Run: headless pygame with SDL's dummy video driver; simulated clock (each Clock.tick advances the game by its frame time, no real sleeping); random seed 0; keys injected as events and as key.get_pressed() state; mouse plan: one left click at the window centre at the start of phase 2, then a move to the lower-right quarter at the start of phase 3.
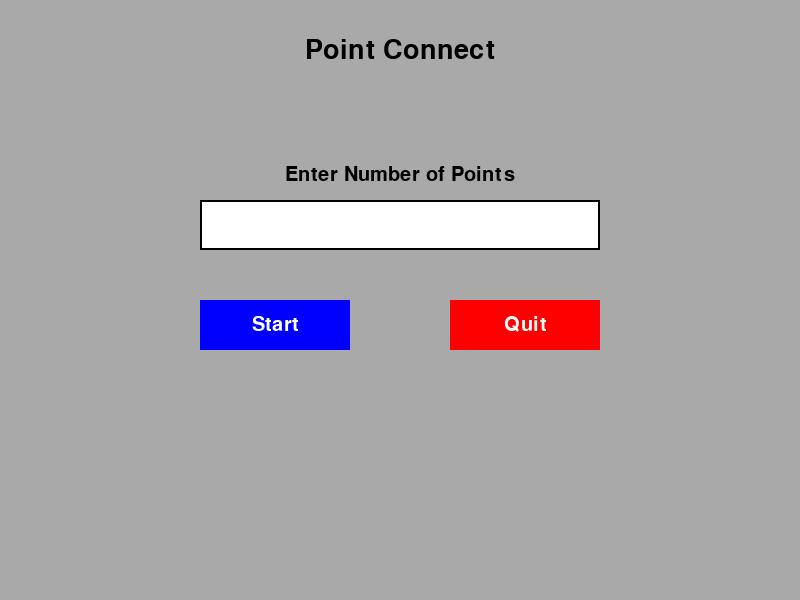
Frame 1 of 4 · flips 1–60 · no input
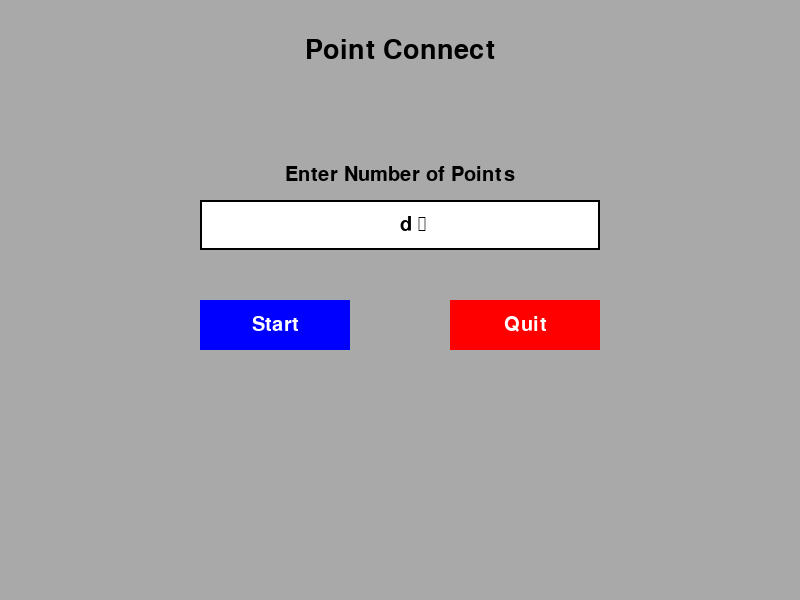
Frame 2 of 4 · flips 61–180 · clicked the window centre · tapped SPACE, RETURN · held RIGHT (→), D
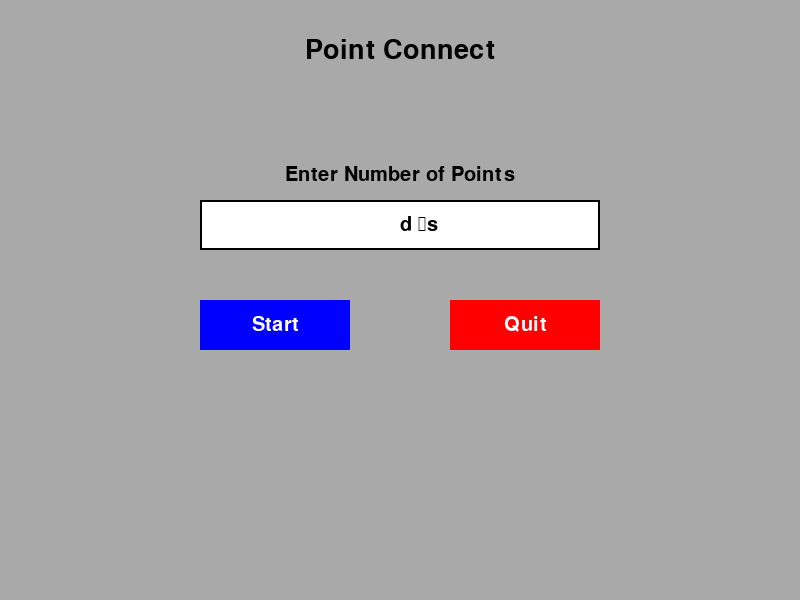
Frame 3 of 4 · flips 181–300 · moved the mouse to the lower-right quarter · held DOWN (↓), S
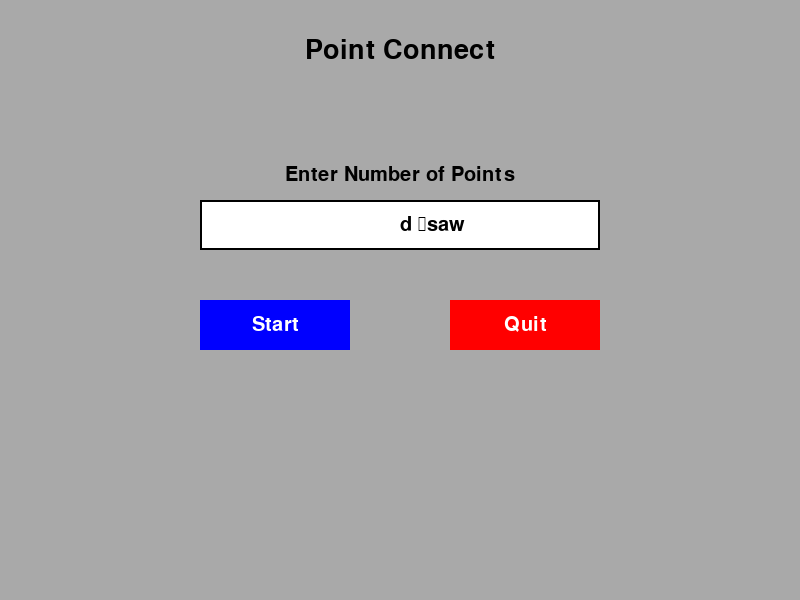
Frame 4 of 4 · flips 301–420 · held LEFT (←), A, UP (↑), W

The pygame program that drew these frames:

# Libraries
import pygame
import sys
import random
import math
import time

# Initialize Pygame
pygame.init()

# Constants
GAME_WINDOW_WIDTH, GAME_WINDOW_HEIGHT = 1000, 700
DATA_WINDOW_WIDTH, DATA_WINDOW_HEIGHT = 800, 600
POINT_RADIUS = 5
FPS = 60

# Colors
POINT_ONE_COLOR = (255, 0, 0)
POINT_TWO_COLOR = (0, 0, 255)
WHITE = (255, 255, 255)
BLACK = (0, 0, 0)
GRAY = (169, 169, 169)

# Font Style
font = pygame.font.SysFont(None, 30)

# Function to calculate distance between two points
def distance(point1, point2):
    return math.sqrt((point2[0] - point1[0])**2 + (point2[1] - point1[1])**2)

# Function to check if two points are clicked within a certain radius
def is_clicked(pos, target):
    return distance(pos, target) < POINT_RADIUS

# Function to draw the line between two points
def draw_line(screen, start, end):
    pygame.draw.line(screen, WHITE, start, end, 2)

# Show Message Dialog
def show_dialog(message, screen):
    # Font
    font = pygame.font.Font(None, 36)
    dialog_box = pygame.Rect(100, 200, 600, 200)
    pygame.draw.rect(screen, WHITE, dialog_box)
    text = font.render(message, True, BLACK)
    text_rect = text.get_rect(center=dialog_box.center)
    screen.blit(text, text_rect)
    pygame.display.flip()

# Function to generate 2n non-collinear points
def generate_non_collinear_points(num_points, width, height):
    points = []
    points1 = []
    points2 = []
    switch = 0
    while len(points) < 2*num_points:
        # Generate a random point
        x = random.randint(POINT_RADIUS, width-POINT_RADIUS)
        y = random.randint(POINT_RADIUS, height-POINT_RADIUS)
        # Check if the new point is collinear with any existing pair of points
        is_collinear = False
        for i in range(len(points) - 1):
            for j in range(i + 1, len(points)):
                p1, p2 = points[i], points[j]
                # Efficient check for collinearity (avoiding floating-point errors)
                if (p2[0] - p1[0]) * (y - p1[1]) == (p2[1] - p1[1]) * (x - p1[0]):
                    is_collinear = True
                    break
        if not is_collinear:
            points.append((x, y))
            if switch % 2 ==0:
                points1.append((x, y))
            else:
                points2.append((x, y))
            switch+=1
    return points1, points2

# Start Game
def start_game(screen, n):

    clock = pygame.time.Clock()

    # Generate random points
    points1, points2 = generate_non_collinear_points(n, GAME_WINDOW_WIDTH-100, GAME_WINDOW_HEIGHT-100)

    # Main game loop
    points = points1 + points2
    selected_points = []
    closed_points = []
    number_of_lines = 0
    running = True

    # Draw points
    for point1 in points1:
        pygame.draw.circle(screen, POINT_ONE_COLOR, point1, POINT_RADIUS)

    for point2 in points2:
        pygame.draw.circle(screen, POINT_TWO_COLOR, point2, POINT_RADIUS)

    while running:
        # Event handling
        for event in pygame.event.get():
            if event.type == pygame.QUIT:
                running = False
            elif event.type == pygame.MOUSEBUTTONDOWN and event.button == 1:
                # Check if a point is clicked
                for point in points:
                    if is_clicked(event.pos, point) and len(selected_points) < 2:
                        if point not in closed_points:
                            if not selected_points:
                                selected_points.append(point)
                            else:
                                if selected_points[0] in points1 and point in points2:
                                    selected_points.append(point)
                                elif selected_points[0] in points2 and point in points1:
                                    selected_points.append(point)

        # Draw line between selected points
        if len(selected_points) == 2:
            draw_line(screen, selected_points[0], selected_points[1])
            closed_points.extend(selected_points)
            selected_points.clear()
            number_of_lines+=1

        # Update display
        pygame.display.flip()
        pygame.display.update()

        # Cap the frame rate
        clock.tick(FPS)

        if number_of_lines==n:
            time.sleep(5)
            screen = create_screen(DATA_WINDOW_WIDTH, DATA_WINDOW_HEIGHT, "Completed")
            game_finished_screen(screen)
    
    pygame.quit()
    sys.exit()

# Draw Text
def draw_text(text, font, color, surface, x, y):
    text_obj = font.render(text, True, color)
    text_rect = text_obj.get_rect()
    text_rect.center = (x, y)
    surface.blit(text_obj, text_rect)

# Draw Input Box
def draw_input_box(screen):
    pygame.draw.rect(screen, WHITE, (200, 200, 400, 50))
    pygame.draw.rect(screen, BLACK, (200, 200, 400, 50), 2)

# Draw Buttons
def draw_buttons(screen):
    start_button = pygame.Rect(200, 300, 150, 50)
    pygame.draw.rect(screen, POINT_TWO_COLOR, start_button)
    draw_text("Start", font, WHITE, screen, start_button.centerx, start_button.centery)

    quit_button = pygame.Rect(450, 300, 150, 50)
    pygame.draw.rect(screen, POINT_ONE_COLOR, quit_button)
    draw_text("Quit", font, WHITE, screen, quit_button.centerx, quit_button.centery)

    return start_button, quit_button

# Game Completed Dialog
def game_finished_screen(screen):
    screen.fill(GRAY)
    draw_text("Congratulations!", font, BLACK, screen, DATA_WINDOW_WIDTH // 2, DATA_WINDOW_HEIGHT // 2 - 100)
    draw_text("You've Finished the Game!", font, BLACK, screen, DATA_WINDOW_WIDTH // 2, DATA_WINDOW_HEIGHT // 2 - 50)
    quit_button = pygame.Rect(320, 300, 150, 50)
    pygame.draw.rect(screen, (2,75,48), quit_button)
    draw_text("Exit", font, WHITE, screen, quit_button.centerx, quit_button.centery)
    while True:
        for event in pygame.event.get():
           if event.type == pygame.MOUSEBUTTONDOWN:
                if quit_button.collidepoint(event.pos):
                    pygame.quit()
                    sys.exit()
        pygame.display.flip()

# Get Number of Points from the user
def get_input(screen):
    
    input_text = ''
    screen.fill(GRAY)

    # Draw game name
    draw_text("Point Connect", pygame.font.SysFont(None, 40), BLACK, screen, DATA_WINDOW_WIDTH // 2, 50)
    draw_text("Enter Number of Points", pygame.font.SysFont(None, 30), BLACK, screen, DATA_WINDOW_WIDTH // 2, 175)

    # Draw Buttons
    start_button, quit_button = draw_buttons(screen)

    while True:
        for event in pygame.event.get():
            if event.type == pygame.KEYDOWN:
                if event.key == pygame.K_BACKSPACE:
                    input_text = input_text[:-1]
                else:
                    input_text += event.unicode    
            elif event.type == pygame.MOUSEBUTTONDOWN:
                if start_button.collidepoint(event.pos):
                    return int(input_text)
                elif quit_button.collidepoint(event.pos):
                    pygame.quit()
                    sys.exit()
        draw_input_box(screen)
        text_surface = font.render(input_text, True, BLACK)
        screen.blit(text_surface, (DATA_WINDOW_WIDTH // 2, 215))
        pygame.display.flip()

# Create a new screen
def create_screen(width, height, message):
    # Set up the display
    screen = pygame.display.set_mode((width, height))
    pygame.display.set_caption(message)
    return screen

# Main function
def main():
    # Set up the display
    screen = create_screen(DATA_WINDOW_WIDTH, DATA_WINDOW_HEIGHT, "Setup game")

    # Get User Input
    NUMBER_OF_POINTS = get_input(screen)

    # Start Game
    screen = create_screen(GAME_WINDOW_WIDTH, GAME_WINDOW_HEIGHT, "Connect the points")
    screen.fill(BLACK)
    start_game(screen, NUMBER_OF_POINTS)

if __name__ == "__main__":
    main()
